Dataset: classification (GitHub, abjasree/project_autoencoder_unet). Classes: glioma scan, pituitary scan.

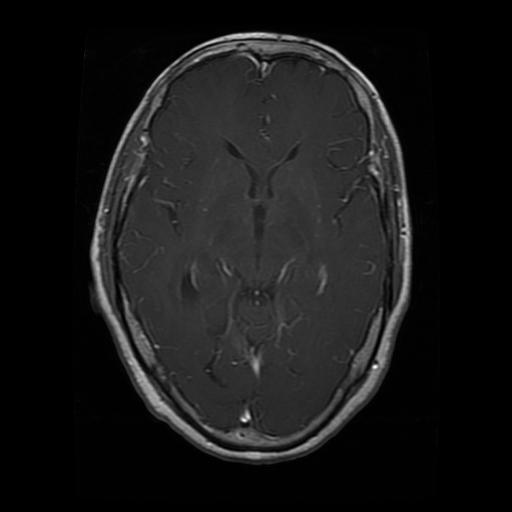
Label: glioma scan

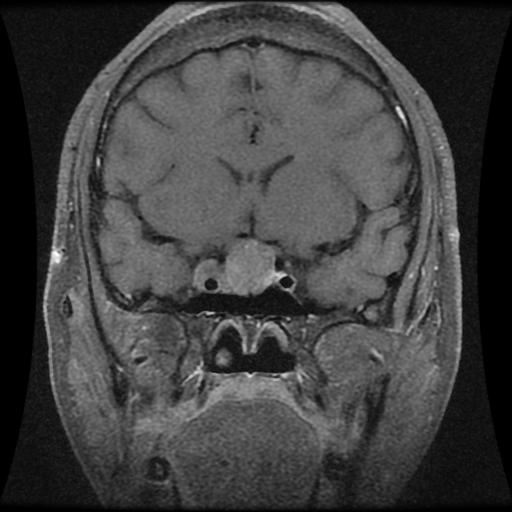
Label: pituitary scan

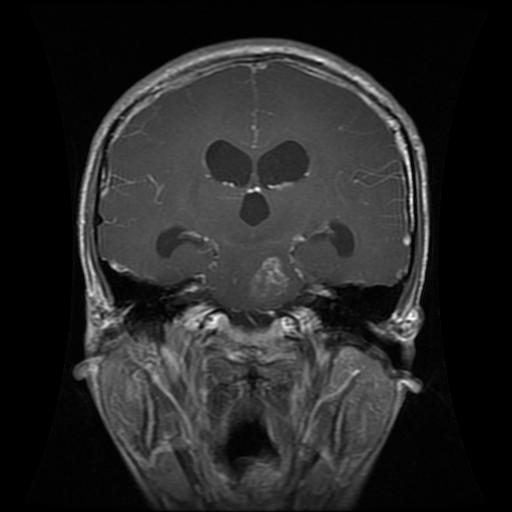
Label: glioma scan

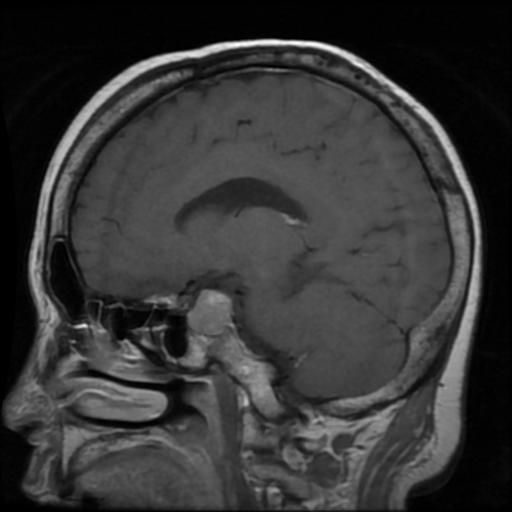
Label: pituitary scan

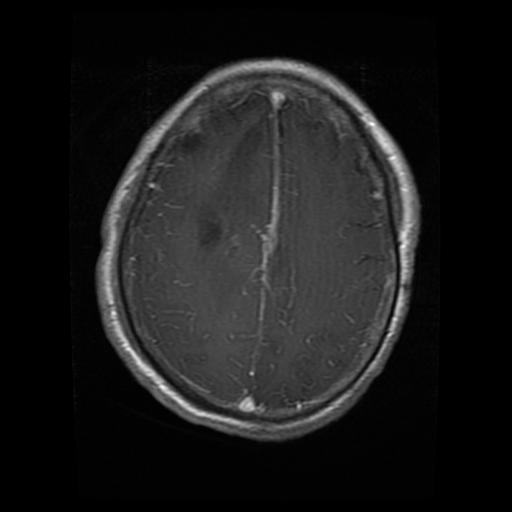
Label: glioma scan

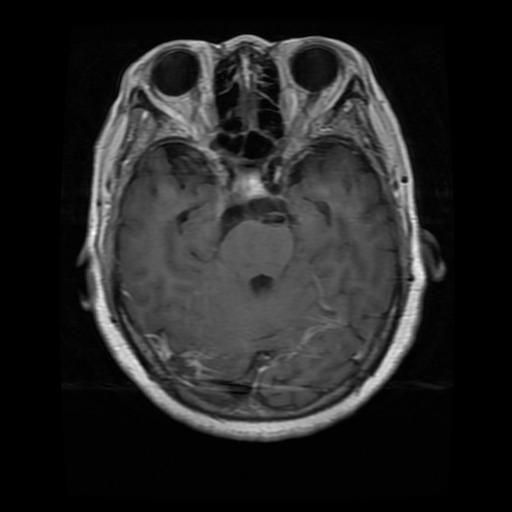
Label: pituitary scan
